Run: headless pygame with SDL's dummy video driver; simulated clock (each Clock.tick advances the game by its frame time, no real sleeping); random seed 0; keys injected as events and as key.get_pressed() state; mouse plan: one left click at the window centre at the start of phase 2, then a move to the lower-right quarter at the start of phase 3.
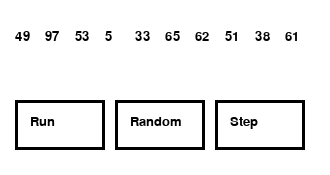
Frame 1 of 4 · flips 1–60 · no input
Frame 2 of 4 · flips 61–180 · clicked the window centre · tapped SPACE, RETURN · held RIGHT (→), D · screen unchanged from frame 1, image omitted
Frame 3 of 4 · flips 181–300 · moved the mouse to the lower-right quarter · held DOWN (↓), S · screen unchanged from frame 2, image omitted
Frame 4 of 4 · flips 301–420 · held LEFT (←), A, UP (↑), W · screen unchanged from frame 3, image omitted

The pygame program that drew these frames:

import pygame as pg
import random

pg.init()
WIDTH, HEIGHT = 330, 175
window = pg.display.set_mode((WIDTH, HEIGHT))
pg.display.set_caption('Insertion Sort Visualization')

def button_setup():
    rect = []
    rect.append([pg.Rect(15, 100, 90, 50), 'Run'])
    rect.append([pg.Rect(115, 100, 90, 50), 'Random'])
    rect.append([pg.Rect(215, 100, 90, 50), 'Step'])
    return rect

def create(size):
    arr = []
    for i in range(size):
        arr.append(random.randint(0,99))
    return arr

def compare(arr, left, right):
    return arr[left] >= arr[right]

def draw(window, arr, index, cur):
    window.fill((255, 255, 255))
    font = pg.font.SysFont('Arial', 20)
    x, y, s = 15, 30, 30
    
    for i in range(len(arr)):
        if index >= len(arr):
            ts = font.render(str(arr[i]), True, (0, 0, 0))
        elif i <= cur and i != index:
            ts = font.render(str(arr[i]), True, (0, 180, 0))
        elif i == index:
            ts = font.render(str(arr[i]), True, (180, 0, 0))
        else:
            ts = font.render(str(arr[i]), True, (0, 0, 0))
        
        if i == index:
            window.blit(ts, (x + s*i, y+y))
        else:
            window.blit(ts, (x + s*i, y))

def draw_button(window, rect, run):
    font = pg.font.SysFont('Arial', 20)
    
    for r in rect:
        pg.draw.rect(window, (0, 0, 0), r[0], 3)
        if run and r[1] == 'Step':
            ts = font.render('Stop', True, (0, 0, 0))
            window.blit(ts, (r[0].x+15, r[0].y+15))
        else:
            ts = font.render(r[1], True, (0, 0, 0))
            window.blit(ts, (r[0].x+15, r[0].y+15))

def swap(arr, left, right):
    return arr[right], arr[left]

def step(arr, index, cur, run):
    if 0 < index < len(arr):
        if compare(arr, index-1, index):
            arr[index], arr[index-1] = swap(arr, index, index-1)
            index -= 1
        else:
            cur += 1
            index = cur
    elif index >= len(arr):
        run = False
    else:
        cur += 1
        index = cur
    return arr, index, cur, run
    
def main(window):
    running = True
    clock = pg.time.Clock()
    frame, fps = 0, 60
    SIZE = 10
    arr = create(SIZE)
    index, cur = SIZE, SIZE
    rect = button_setup()
    run = False

    while running:
        clock.tick(fps)
        x, y = pg.mouse.get_pos()

        draw(window, arr, index, cur)
        draw_button(window, rect, run)

        if run:
            if frame >= fps:
                arr, index, cur, run = step(arr, index, cur, run)
                frame = 0
            else:
                frame += 1

        for event in pg.event.get():
            if event.type == pg.QUIT:
                running = False
                break
            if event.type == pg.MOUSEBUTTONDOWN:
                if rect[0][0].collidepoint(x, y):
                    run = True
                    frame, index, cur = 0, 0, 0
                if rect[1][0].collidepoint(x, y):
                    arr = create(SIZE)
                    run = False
                    frame, index, cur = 0, SIZE, SIZE
                if rect[2][0].collidepoint(x, y):
                    if run:
                        run = False
                    else:
                        arr, index, cur, run = step(arr, index, cur, run)

        pg.display.update()
    pg.quit()

if __name__ == '__main__':
    main(window)
